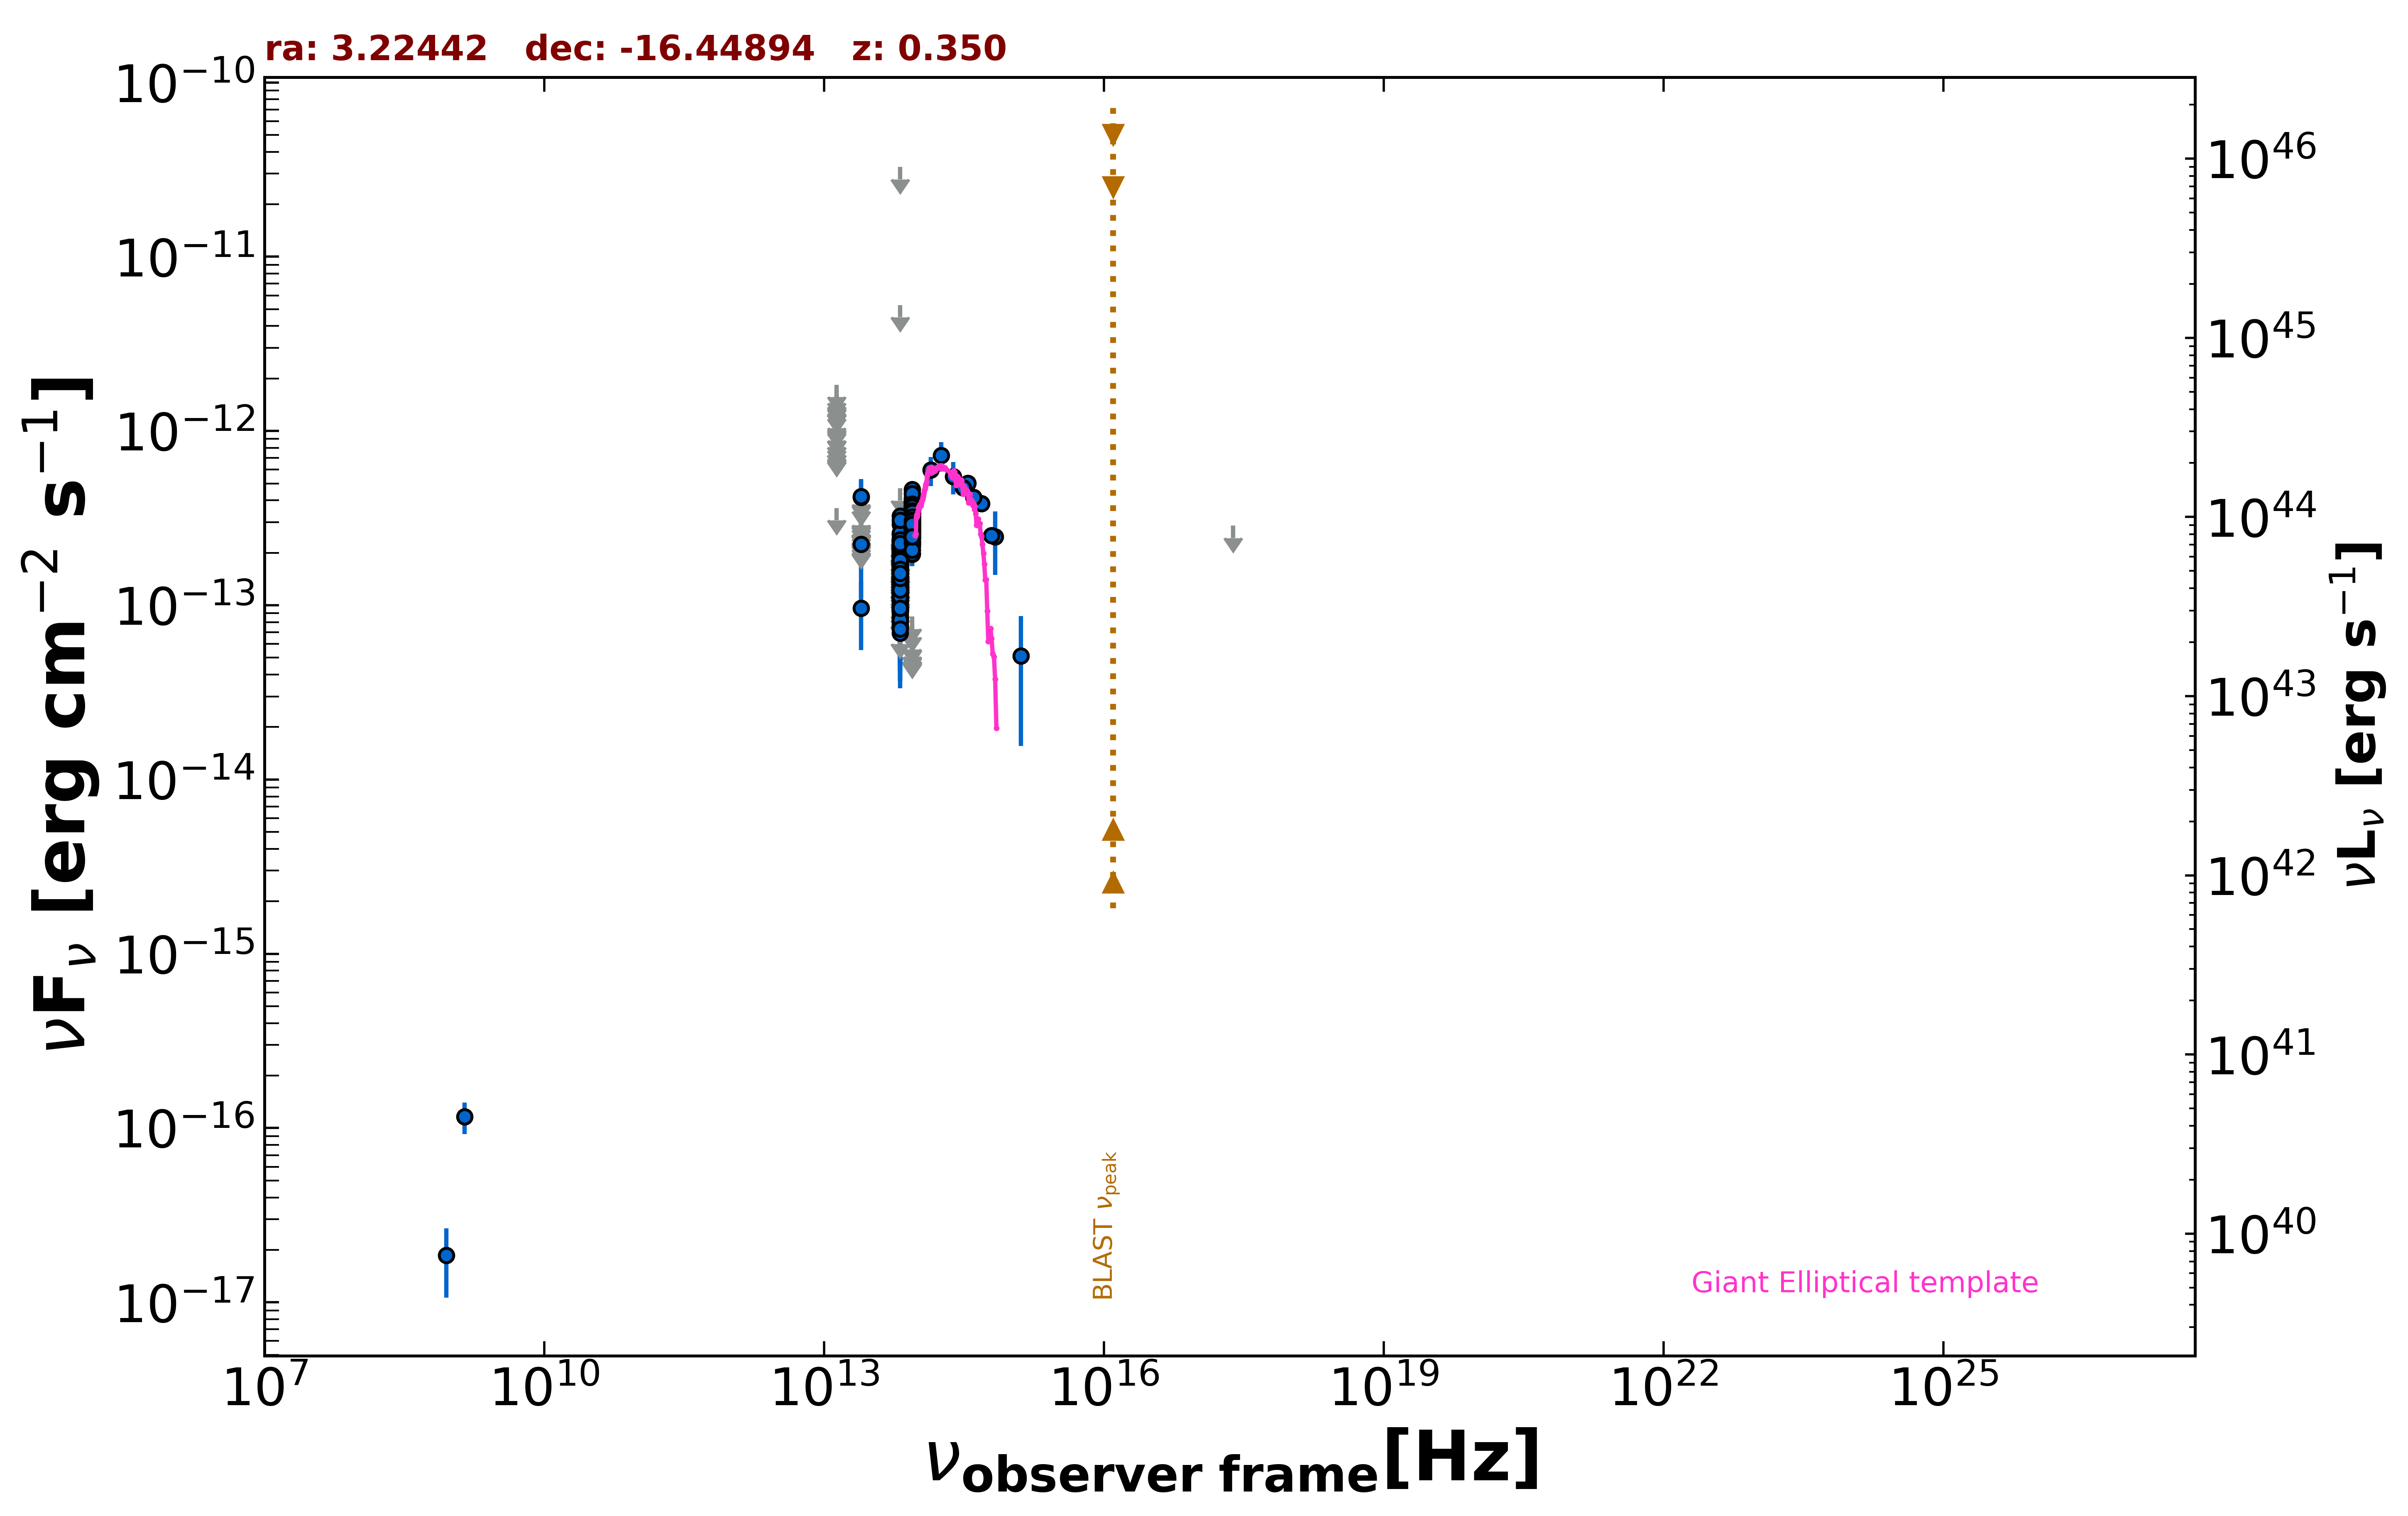

Source data for this figure (header and first rows):
freq., flux, err_flux, MJD_start, MJD_end, flag, catalog, reference
1.400e+09, 1.162e-16, 2.380e-17, 55000, 55000, , NVSS, Condon et al. 1998  AJ  115  1693
8.870e+08, 1.863e-17, 7.985e-18, 55000, 55000, , RACS, Hale et al. 2021  PASA  38  e058
2.418e+17, 2.867e-13, 0.000e+00, 55000, 55000, UL, RASS, Boller et al. 2016  A&A  103  1
1.389e+14, 5.966e-13, 1.127e-13, 55000, 55000, , 2MASS, Skrutskie et al. 2006  AJ  131  1163
1.804e+14, 7.246e-13, 1.410e-13, 55000, 55000, , 2MASS, Skrutskie et al. 2006  AJ  131  1163
2.427e+14, 5.476e-13, 1.153e-13, 55000, 55000, , 2MASS, Skrutskie et al. 2006  AJ  131  1163
8.817e+13, 2.963e-13, 2.450e-15, 55000, 55000, , UNWISE, Schlafly et al. 2019  ApJS  240  30
6.517e+13, 1.423e-13, 3.400e-15, 55000, 55000, , UNWISE, Schlafly et al. 2019  ApJS  240  30
8.817e+13, 2.811e-13, 9.050e-15, 55000, 55000, , WISE, Wright et al. 2010  AJ  140  1868
6.517e+13, 1.533e-13, 8.500e-15, 55000, 55000, , WISE, Wright et al. 2010  AJ  140  1868
2.498e+13, 9.602e-14, 4.064e-14, 55000, 55000, , WISE, Wright et al. 2010  AJ  140  1868
1.363e+13, 3.614e-13, 0.000e+00, 55000, 55000, UL, WISE, Wright et al. 2010  AJ  140  1868
8.817e+13, 2.241e-13, 4.130e-14, 57366, 57366, , NEOWISE, Mainzer et al. 2014  ApJ  792  30
6.517e+13, 1.054e-13, 3.619e-14, 57366, 57366, , NEOWISE, Mainzer et al. 2014  ApJ  792  30
8.817e+13, 3.513e-13, 2.495e-14, 57366, 57366, , NEOWISE, Mainzer et al. 2014  ApJ  792  30
6.517e+13, 1.791e-13, 3.655e-14, 57366, 57366, , NEOWISE, Mainzer et al. 2014  ApJ  792  30
8.817e+13, 3.468e-13, 2.530e-14, 57366, 57366, , NEOWISE, Mainzer et al. 2014  ApJ  792  30
6.517e+13, 1.494e-13, 3.950e-14, 57366, 57366, , NEOWISE, Mainzer et al. 2014  ApJ  792  30
8.817e+13, 4.041e-13, 3.540e-14, 57366, 57366, , NEOWISE, Mainzer et al. 2014  ApJ  792  30
6.517e+13, 1.506e-13, 0.000e+00, 57366, 57366, UL, NEOWISE, Mainzer et al. 2014  ApJ  792  30
8.817e+13, 2.319e-13, 3.690e-14, 57366, 57366, , NEOWISE, Mainzer et al. 2014  ApJ  792  30
6.517e+13, 2.037e-13, 3.815e-14, 57366, 57366, , NEOWISE, Mainzer et al. 2014  ApJ  792  30
8.817e+13, 2.533e-13, 2.525e-14, 57366, 57366, , NEOWISE, Mainzer et al. 2014  ApJ  792  30
6.517e+13, 2.518e-13, 0.000e+00, 57366, 57366, UL, NEOWISE, Mainzer et al. 2014  ApJ  792  30
8.817e+13, 3.516e-13, 3.015e-14, 57366, 57366, , NEOWISE, Mainzer et al. 2014  ApJ  792  30
6.517e+13, 1.691e-13, 3.515e-14, 57366, 57366, , NEOWISE, Mainzer et al. 2014  ApJ  792  30
8.817e+13, 2.573e-13, 2.565e-14, 57367, 57367, , NEOWISE, Mainzer et al. 2014  ApJ  792  30
6.517e+13, 1.704e-13, 3.285e-14, 57367, 57367, , NEOWISE, Mainzer et al. 2014  ApJ  792  30
8.817e+13, 2.995e-13, 2.540e-14, 57366, 57366, , NEOWISE, Mainzer et al. 2014  ApJ  792  30
6.517e+13, 1.407e-13, 3.750e-14, 57366, 57366, , NEOWISE, Mainzer et al. 2014  ApJ  792  30
8.817e+13, 3.216e-13, 2.580e-14, 57366, 57366, , NEOWISE, Mainzer et al. 2014  ApJ  792  30
6.517e+13, 1.402e-13, 0.000e+00, 57366, 57366, UL, NEOWISE, Mainzer et al. 2014  ApJ  792  30
8.817e+13, 2.801e-13, 2.480e-14, 57366, 57366, , NEOWISE, Mainzer et al. 2014  ApJ  792  30
6.517e+13, 2.326e-13, 3.445e-14, 57366, 57366, , NEOWISE, Mainzer et al. 2014  ApJ  792  30
8.817e+13, 2.672e-13, 2.860e-14, 57920, 57920, , NEOWISE, Mainzer et al. 2014  ApJ  792  30
6.517e+13, 2.316e-13, 0.000e+00, 57920, 57920, UL, NEOWISE, Mainzer et al. 2014  ApJ  792  30
8.817e+13, 2.670e-13, 2.660e-14, 57920, 57920, , NEOWISE, Mainzer et al. 2014  ApJ  792  30
6.517e+13, 1.595e-13, 5.930e-14, 57920, 57920, , NEOWISE, Mainzer et al. 2014  ApJ  792  30
8.817e+13, 3.309e-13, 2.960e-14, 57920, 57920, , NEOWISE, Mainzer et al. 2014  ApJ  792  30
6.517e+13, 1.223e-13, 4.861e-14, 57920, 57920, , NEOWISE, Mainzer et al. 2014  ApJ  792  30
8.817e+13, 2.631e-13, 2.715e-14, 57920, 57920, , NEOWISE, Mainzer et al. 2014  ApJ  792  30
6.517e+13, 2.651e-13, 0.000e+00, 57920, 57920, UL, NEOWISE, Mainzer et al. 2014  ApJ  792  30
8.817e+13, 3.230e-13, 2.890e-14, 57920, 57920, , NEOWISE, Mainzer et al. 2014  ApJ  792  30
6.517e+13, 1.998e-13, 4.700e-14, 57920, 57920, , NEOWISE, Mainzer et al. 2014  ApJ  792  30
8.817e+13, 3.275e-13, 2.715e-14, 57920, 57920, , NEOWISE, Mainzer et al. 2014  ApJ  792  30
6.517e+13, 1.189e-13, 4.794e-14, 57920, 57920, , NEOWISE, Mainzer et al. 2014  ApJ  792  30
8.817e+13, 2.842e-13, 2.885e-14, 56830, 56830, , NEOWISE, Mainzer et al. 2014  ApJ  792  30
6.517e+13, 1.440e-13, 4.280e-14, 56830, 56830, , NEOWISE, Mainzer et al. 2014  ApJ  792  30
8.817e+13, 3.148e-13, 2.555e-14, 56830, 56830, , NEOWISE, Mainzer et al. 2014  ApJ  792  30
6.517e+13, 1.214e-13, 5.323e-14, 56830, 56830, , NEOWISE, Mainzer et al. 2014  ApJ  792  30
8.817e+13, 2.437e-13, 2.720e-14, 56830, 56830, , NEOWISE, Mainzer et al. 2014  ApJ  792  30
6.517e+13, 1.551e-13, 3.775e-14, 56830, 56830, , NEOWISE, Mainzer et al. 2014  ApJ  792  30
8.817e+13, 2.336e-13, 2.785e-14, 56830, 56830, , NEOWISE, Mainzer et al. 2014  ApJ  792  30
6.517e+13, 8.462e-14, 4.140e-14, 56830, 56830, , NEOWISE, Mainzer et al. 2014  ApJ  792  30
8.817e+13, 2.568e-13, 2.440e-14, 56830, 56830, , NEOWISE, Mainzer et al. 2014  ApJ  792  30
6.517e+13, 9.364e-14, 4.647e-14, 56830, 56830, , NEOWISE, Mainzer et al. 2014  ApJ  792  30
8.817e+13, 3.018e-13, 2.585e-14, 56829, 56829, , NEOWISE, Mainzer et al. 2014  ApJ  792  30
6.517e+13, 1.512e-13, 3.785e-14, 56829, 56829, , NEOWISE, Mainzer et al. 2014  ApJ  792  30
8.817e+13, 3.430e-13, 2.940e-14, 56830, 56830, , NEOWISE, Mainzer et al. 2014  ApJ  792  30
6.517e+13, 1.653e-13, 4.010e-14, 56830, 56830, , NEOWISE, Mainzer et al. 2014  ApJ  792  30
... 643 more rows
